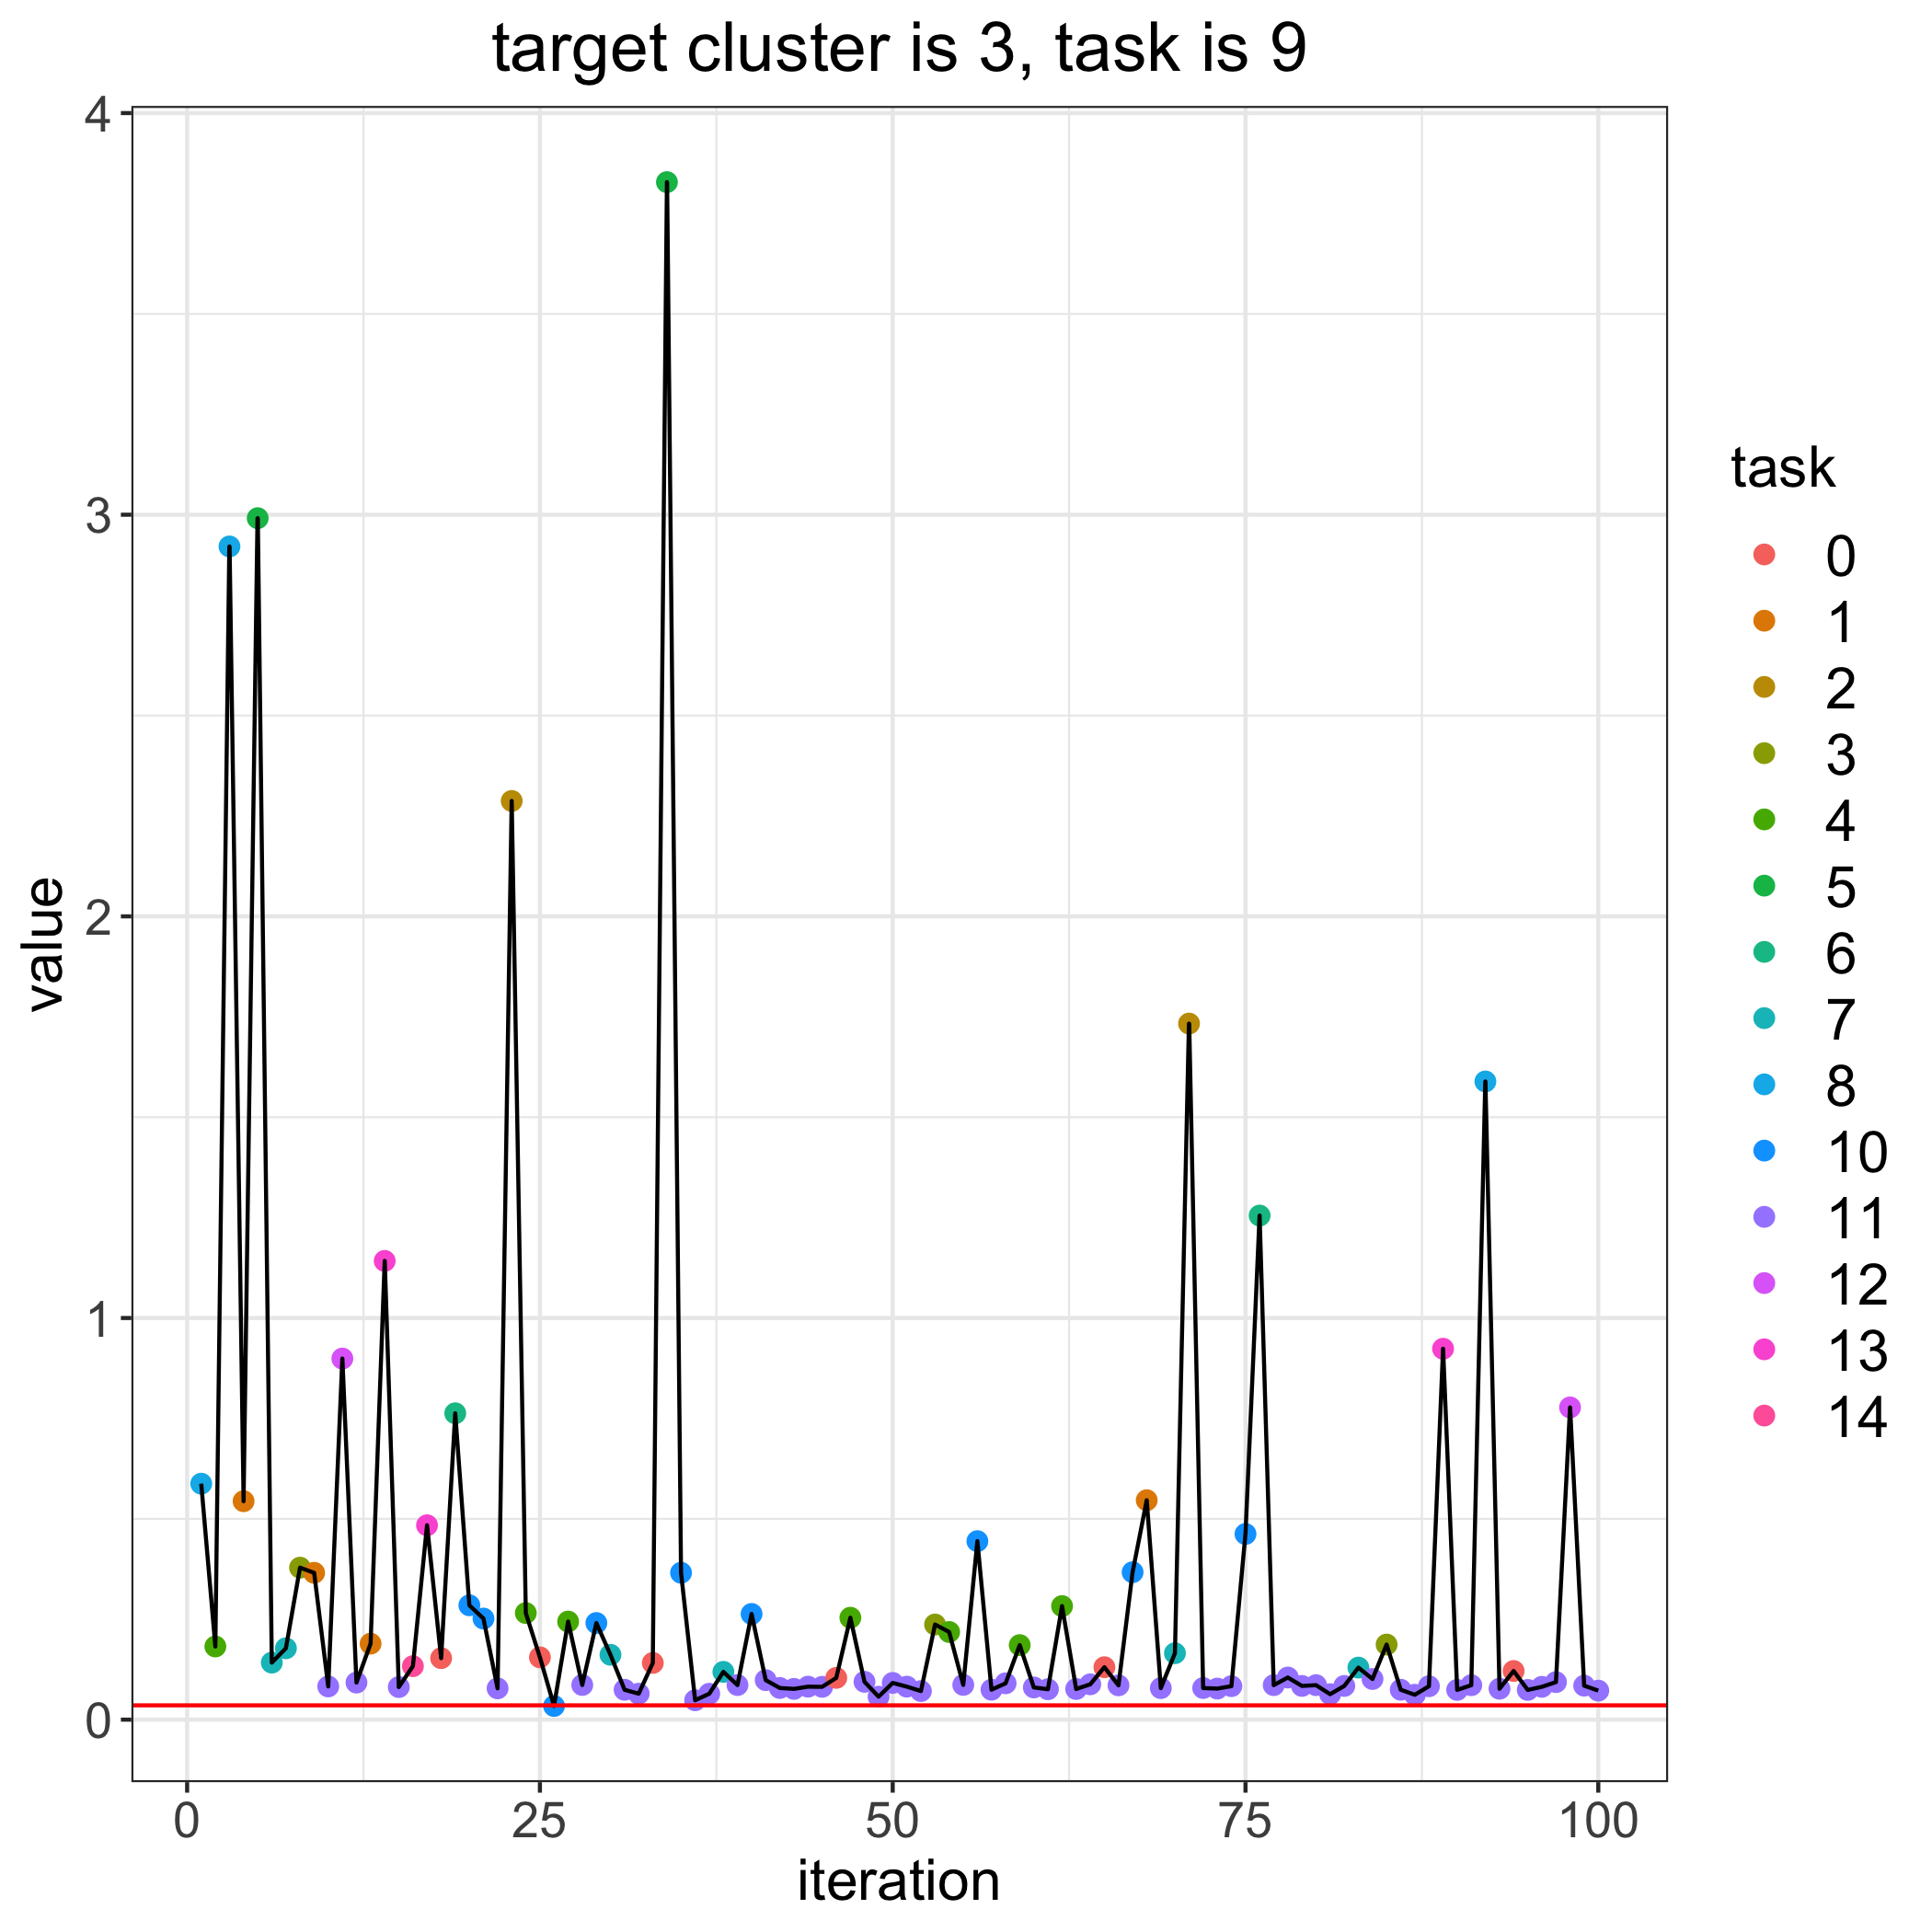

The file beside this chart, header and first rows:
, losses, bandit_selects
0, 0.03567, 
1, 0.5875, 8.0
2, 0.1822, 4.0
3, 2.921, 8.0
4, 0.5439, 1.0
5, 2.991, 5.0
6, 0.142, 7.0
7, 0.1777, 7.0
8, 0.3784, 3.0
9, 0.3656, 1.0
10, 0.08269, 11.0
11, 0.899, 12.0
12, 0.09232, 11.0
13, 0.1892, 1.0
14, 1.142, 13.0
15, 0.08115, 11.0
16, 0.1332, 14.0
17, 0.484, 13.0
18, 0.1531, 0.0
19, 0.7628, 6.0
20, 0.2847, 10.0
21, 0.2517, 10.0
22, 0.0779, 11.0
23, 2.287, 2.0
24, 0.2654, 4.0
25, 0.1552, 0.0
26, 0.03405, 10.0
27, 0.2442, 4.0
28, 0.0863, 11.0
29, 0.2406, 10.0
30, 0.1615, 7.0
31, 0.0744, 11.0
32, 0.06461, 11.0
33, 0.1412, 0.0
34, 3.828, 5.0
35, 0.3657, 10.0
36, 0.04831, 11.0
37, 0.06444, 11.0
38, 0.119, 7.0
39, 0.08615, 11.0
40, 0.2632, 10.0
41, 0.09842, 11.0
42, 0.07884, 11.0
43, 0.07663, 11.0
44, 0.08211, 11.0
45, 0.08172, 11.0
46, 0.104, 0.0
47, 0.2538, 4.0
48, 0.09423, 11.0
49, 0.05721, 11.0
50, 0.09141, 11.0
51, 0.08217, 11.0
52, 0.07119, 11.0
53, 0.2369, 3.0
54, 0.2183, 4.0
55, 0.08652, 11.0
56, 0.4444, 10.0
57, 0.07458, 11.0
58, 0.0905, 11.0
59, 0.1856, 4.0
... 41 more rows
